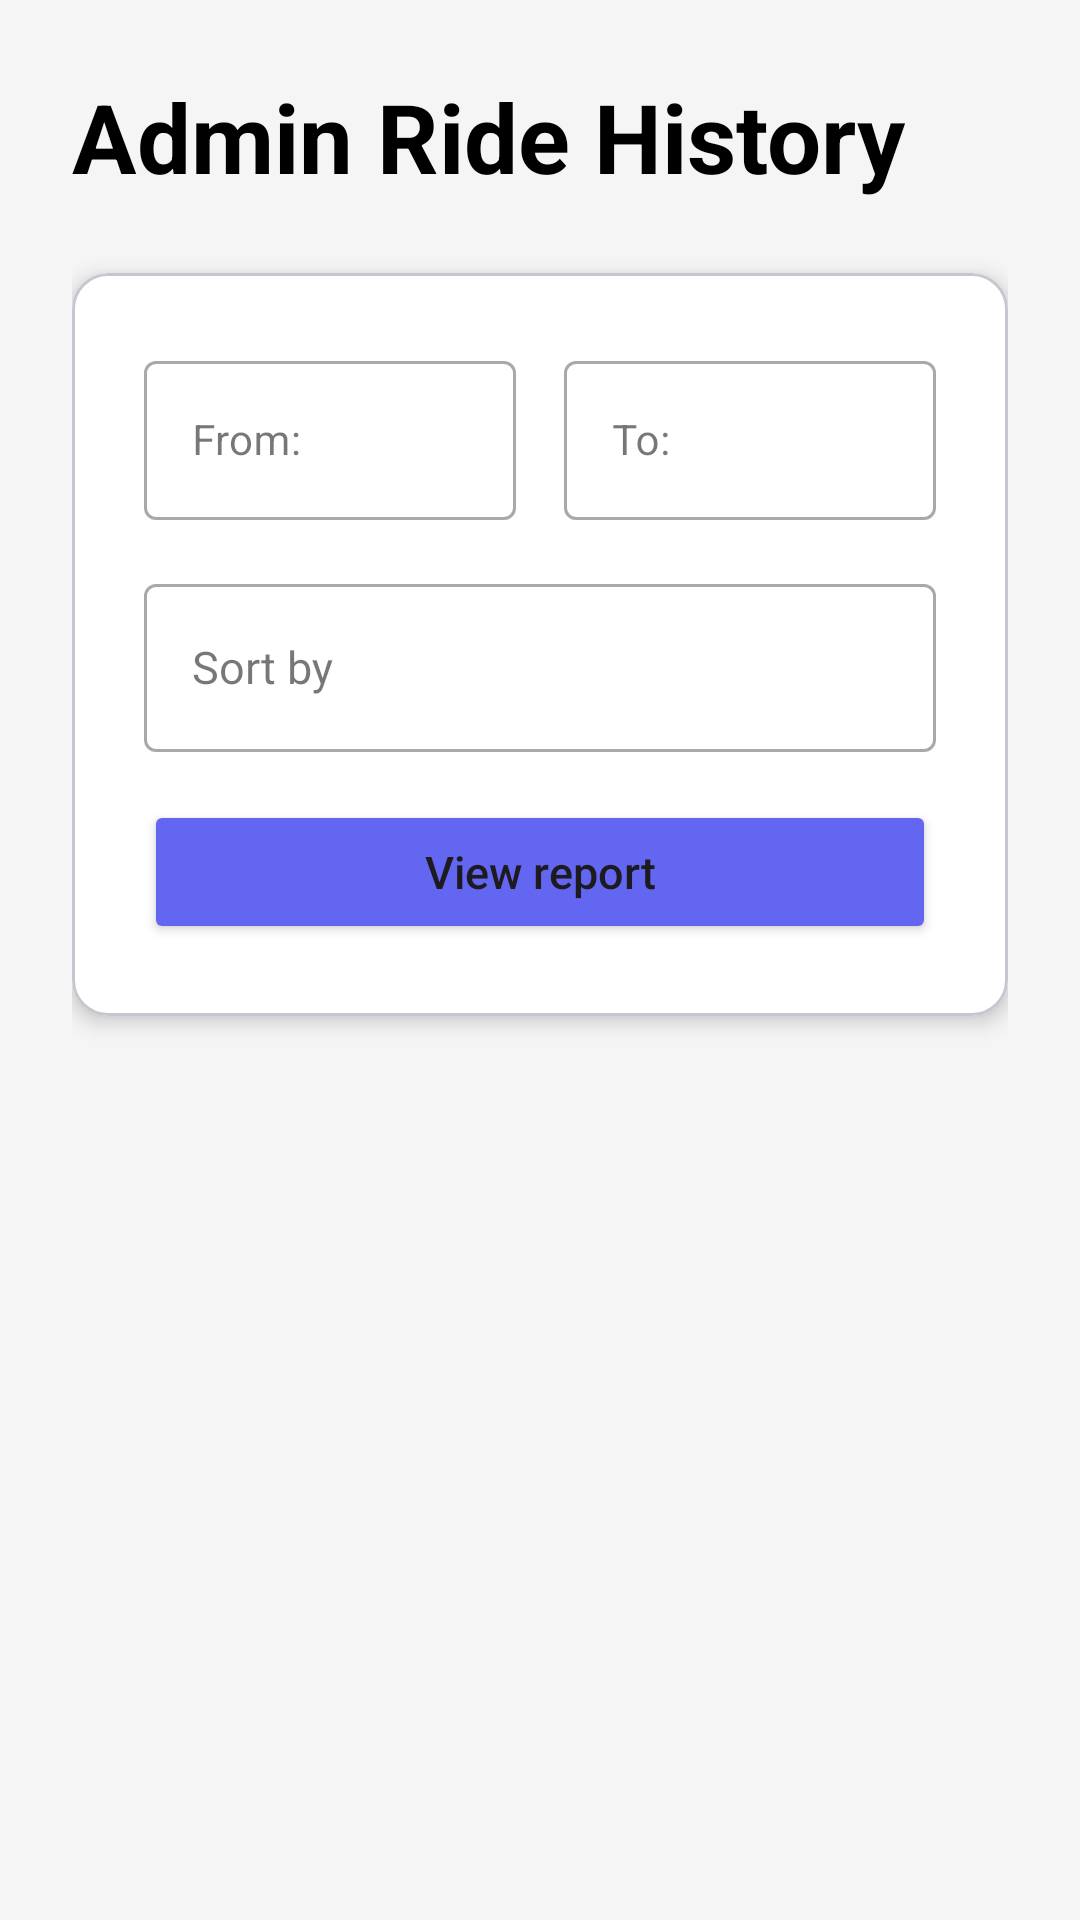

Here is an Android app screen rendered from its layout file. Give the layout XML and the strings, colors and styles it references.
<!-- AndroidManifest.xml: application theme Theme.Uber3 -->
<!-- res/layout/fragment_admin_ride_history.xml -->
<?xml version="1.0" encoding="utf-8"?>
<ScrollView xmlns:android="http://schemas.android.com/apk/res/android"
    xmlns:app="http://schemas.android.com/apk/res-auto"
    android:layout_width="match_parent"
    android:layout_height="match_parent"
    android:fillViewport="true"
    android:background="#F5F5F5">

    <LinearLayout
        android:layout_width="match_parent"
        android:layout_height="wrap_content"
        android:orientation="vertical"
        android:padding="24dp">

        <TextView
            android:id="@+id/tvAdminHistoryTitle"
            android:layout_width="wrap_content"
            android:layout_height="wrap_content"
            android:text="@string/admin_ride_history"
            android:textSize="32sp"
            android:textStyle="bold"
            android:textColor="#000000"
            android:layout_marginBottom="24dp"/>

        <com.google.android.material.card.MaterialCardView
            android:layout_width="match_parent"
            android:layout_height="wrap_content"
            app:cardCornerRadius="12dp"
            app:cardElevation="4dp"
            android:layout_marginBottom="24dp"
            app:cardBackgroundColor="#FFFFFF">

            <LinearLayout
                android:layout_width="match_parent"
                android:layout_height="wrap_content"
                android:orientation="vertical"
                android:padding="24dp">

                <LinearLayout
                    android:layout_width="match_parent"
                    android:layout_height="wrap_content"
                    android:orientation="horizontal"
                    android:layout_marginBottom="16dp">

                    <com.google.android.material.textfield.TextInputLayout
                        android:layout_width="0dp"
                        android:layout_height="wrap_content"
                        android:layout_weight="1"
                        android:layout_marginEnd="8dp"
                        android:hint="@string/from"
                        style="@style/Widget.MaterialComponents.TextInputLayout.OutlinedBox">

                        <com.google.android.material.textfield.TextInputEditText
                            android:id="@+id/etStartDate"
                            android:layout_width="match_parent"
                            android:layout_height="wrap_content"
                            android:focusable="false"
                            android:clickable="true"
                            android:inputType="none"
                            android:textSize="14sp"/>
                    </com.google.android.material.textfield.TextInputLayout>

                    <com.google.android.material.textfield.TextInputLayout
                        android:layout_width="0dp"
                        android:layout_height="wrap_content"
                        android:layout_weight="1"
                        android:layout_marginStart="8dp"
                        android:hint="@string/to"
                        style="@style/Widget.MaterialComponents.TextInputLayout.OutlinedBox">

                        <com.google.android.material.textfield.TextInputEditText
                            android:id="@+id/etEndDate"
                            android:layout_width="match_parent"
                            android:layout_height="wrap_content"
                            android:focusable="false"
                            android:clickable="true"
                            android:inputType="none"
                            android:textSize="14sp"/>
                    </com.google.android.material.textfield.TextInputLayout>

                </LinearLayout>

                <com.google.android.material.textfield.TextInputLayout
                    android:layout_width="match_parent"
                    android:layout_height="wrap_content"
                    android:layout_marginBottom="16dp"
                    android:hint="@string/sort_by"
                    style="@style/Widget.MaterialComponents.TextInputLayout.OutlinedBox">

                    <AutoCompleteTextView
                        android:id="@+id/actSort"
                        android:layout_width="match_parent"
                        android:layout_height="wrap_content"
                        android:minHeight="56dp"
                        android:paddingStart="16dp"
                        android:paddingEnd="16dp"
                        android:paddingTop="12dp"
                        android:paddingBottom="12dp"
                        android:gravity="center_vertical"
                        android:inputType="none"
                        android:focusable="false"
                        android:clickable="true"
                        android:textSize="15sp"/>

                </com.google.android.material.textfield.TextInputLayout>

                <Button
                    android:id="@+id/btnViewReport"
                    android:layout_width="match_parent"
                    android:layout_height="wrap_content"
                    android:text="@string/view_report"
                    android:textSize="15sp"
                    android:textAllCaps="false"
                    android:paddingVertical="12dp"
                    app:backgroundTint="#6366F1"
                    app:cornerRadius="8dp"
                    android:elevation="2dp"/>

            </LinearLayout>

        </com.google.android.material.card.MaterialCardView>

        <ProgressBar
            android:id="@+id/progressBar"
            android:layout_width="wrap_content"
            android:layout_height="wrap_content"
            android:layout_gravity="center"
            android:visibility="gone"
            android:indeterminateTint="#6366F1"/>

        <LinearLayout
            android:id="@+id/tvEmptyState"
            android:layout_width="match_parent"
            android:layout_height="wrap_content"
            android:orientation="vertical"
            android:gravity="center"
            android:padding="48dp"
            android:visibility="gone">

            <TextView
                android:layout_width="wrap_content"
                android:layout_height="wrap_content"
                android:text="@string/car_emoji"
                android:textSize="64sp"
                android:layout_marginBottom="16dp"/>

            <TextView
                android:layout_width="wrap_content"
                android:layout_height="wrap_content"
                android:text="@string/no_rides_found"
                android:textSize="20sp"
                android:textStyle="bold"
                android:textColor="#111827"
                android:layout_marginBottom="8dp"/>

            <TextView
                android:layout_width="wrap_content"
                android:layout_height="wrap_content"
                android:text="@string/no_rides_admin_filters"
                android:textSize="14sp"
                android:textColor="#6B7280"
                android:gravity="center"/>

        </LinearLayout>

        <androidx.recyclerview.widget.RecyclerView
            android:id="@+id/recyclerViewRides"
            android:layout_width="match_parent"
            android:layout_height="wrap_content"
            android:clipToPadding="false"
            android:paddingBottom="16dp"/>

    </LinearLayout>

</ScrollView>
<!-- resources referenced by this layout -->
<resources>
  <string name="admin_ride_history">Admin Ride History</string>
  <string name="car_emoji">🚗</string>
  <string name="from">From:</string>
  <string name="no_rides_admin_filters">No rides match selected filters.</string>
  <string name="no_rides_found">No rides found</string>
  <string name="sort_by">Sort by</string>
  <string name="to">To:</string>
  <string name="view_report">View report</string>
  <style name="Theme.Uber3" parent="Base.Theme.Uber3" />
  <style name="Base.Theme.Uber3" parent="Theme.Material3.DayNight.NoActionBar">
          
          
      </style>
</resources>
